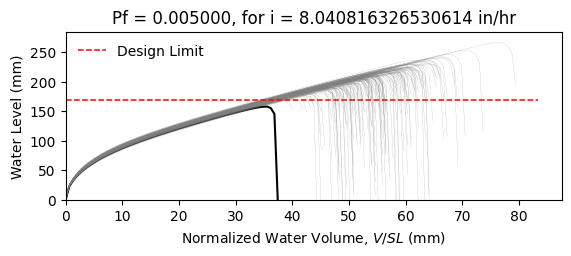

Source data for this figure (header and first rows):
W8X18, L = 360.0 in, slope = 0.020833333333333332 in/in, dead load = 6.944444444444444e-05 kip/in…
zwlim AISC Appendix 2, zwlim DAMP, zwlim Proposed for ASCE 7, zwlim Neglect Ponding, dhnom Denver, dhnom New York, dhnom New Orleans, dh Denver, dh New York, dh New Orleans, dmax
6.663, 5.007, 5.883, 8.96, 1.572, 1.572, 1.572, 3.223, 3.223, 3.223, 8.47, Safe, 
6.663, 5.007, 5.883, 8.96, 1.572, 1.572, 1.572, 3.223, 3.223, 3.223, 7.725, Safe, 
6.663, 5.007, 5.883, 8.96, 1.572, 1.572, 1.572, 3.223, 3.223, 3.223, 7.663, Safe, 
6.663, 5.007, 5.883, 8.96, 1.572, 1.572, 1.572, 3.223, 3.223, 3.223, 8.845, Safe, 
6.663, 5.007, 5.883, 8.96, 1.572, 1.572, 1.572, 3.223, 3.223, 3.223, 7.112, Safe, 
6.663, 5.007, 5.883, 8.96, 1.572, 1.572, 1.572, 3.223, 3.223, 3.223, 10.49, Safe, 
6.663, 5.007, 5.883, 8.96, 1.572, 1.572, 1.572, 3.223, 3.223, 3.223, 8.115, Safe, 
6.663, 5.007, 5.883, 8.96, 1.572, 1.572, 1.572, 3.223, 3.223, 3.223, 7.431, Safe, 
6.663, 5.007, 5.883, 8.96, 1.572, 1.572, 1.572, 3.223, 3.223, 3.223, 8.471, Safe, 
6.663, 5.007, 5.883, 8.96, 1.572, 1.572, 1.572, 3.223, 3.223, 3.223, 7.979, Safe, 
6.663, 5.007, 5.883, 8.96, 1.572, 1.572, 1.572, 3.223, 3.223, 3.223, 6.914, Safe, 
6.663, 5.007, 5.883, 8.96, 1.572, 1.572, 1.572, 3.223, 3.223, 3.223, 6.881, Safe, 
6.663, 5.007, 5.883, 8.96, 1.572, 1.572, 1.572, 3.223, 3.223, 3.223, 8.783, Safe, 
6.663, 5.007, 5.883, 8.96, 1.572, 1.572, 1.572, 3.223, 3.223, 3.223, 7.599, Safe, 
6.663, 5.007, 5.883, 8.96, 1.572, 1.572, 1.572, 3.223, 3.223, 3.223, 8.609, Safe, 
6.663, 5.007, 5.883, 8.96, 1.572, 1.572, 1.572, 3.223, 3.223, 3.223, 7.967, Safe, 
6.663, 5.007, 5.883, 8.96, 1.572, 1.572, 1.572, 3.223, 3.223, 3.223, 8.218, Safe, 
6.663, 5.007, 5.883, 8.96, 1.572, 1.572, 1.572, 3.223, 3.223, 3.223, 9.036, Safe, 
6.663, 5.007, 5.883, 8.96, 1.572, 1.572, 1.572, 3.223, 3.223, 3.223, 7.489, Safe, 
6.663, 5.007, 5.883, 8.96, 1.572, 1.572, 1.572, 3.223, 3.223, 3.223, 7.954, Safe, 
6.663, 5.007, 5.883, 8.96, 1.572, 1.572, 1.572, 3.223, 3.223, 3.223, 7.333, Safe, 
6.663, 5.007, 5.883, 8.96, 1.572, 1.572, 1.572, 3.223, 3.223, 3.223, 8.618, Safe, 
6.663, 5.007, 5.883, 8.96, 1.572, 1.572, 1.572, 3.223, 3.223, 3.223, 8.5, Safe, 
6.663, 5.007, 5.883, 8.96, 1.572, 1.572, 1.572, 3.223, 3.223, 3.223, 8.057, Safe, 
6.663, 5.007, 5.883, 8.96, 1.572, 1.572, 1.572, 3.223, 3.223, 3.223, 7.94, Safe, 
6.663, 5.007, 5.883, 8.96, 1.572, 1.572, 1.572, 3.223, 3.223, 3.223, 7.016, Safe, 
6.663, 5.007, 5.883, 8.96, 1.572, 1.572, 1.572, 3.223, 3.223, 3.223, 8.592, Safe, 
6.663, 5.007, 5.883, 8.96, 1.572, 1.572, 1.572, 3.223, 3.223, 3.223, 8.021, Safe, 
6.663, 5.007, 5.883, 8.96, 1.572, 1.572, 1.572, 3.223, 3.223, 3.223, 7.54, Safe, 
6.663, 5.007, 5.883, 8.96, 1.572, 1.572, 1.572, 3.223, 3.223, 3.223, 8.978, Safe, 
6.663, 5.007, 5.883, 8.96, 1.572, 1.572, 1.572, 3.223, 3.223, 3.223, 8.521, Safe, 
6.663, 5.007, 5.883, 8.96, 1.572, 1.572, 1.572, 3.223, 3.223, 3.223, 8.342, Safe, 
6.663, 5.007, 5.883, 8.96, 1.572, 1.572, 1.572, 3.223, 3.223, 3.223, 7.733, Safe, 
6.663, 5.007, 5.883, 8.96, 1.572, 1.572, 1.572, 3.223, 3.223, 3.223, 8.995, Safe, 
6.663, 5.007, 5.883, 8.96, 1.572, 1.572, 1.572, 3.223, 3.223, 3.223, 8.539, Safe, 
6.663, 5.007, 5.883, 8.96, 1.572, 1.572, 1.572, 3.223, 3.223, 3.223, 7.497, Safe, 
6.663, 5.007, 5.883, 8.96, 1.572, 1.572, 1.572, 3.223, 3.223, 3.223, 8.201, Safe, 
6.663, 5.007, 5.883, 8.96, 1.572, 1.572, 1.572, 3.223, 3.223, 3.223, 8.508, Safe, 
6.663, 5.007, 5.883, 8.96, 1.572, 1.572, 1.572, 3.223, 3.223, 3.223, 8.856, Safe, 
6.663, 5.007, 5.883, 8.96, 1.572, 1.572, 1.572, 3.223, 3.223, 3.223, 7.019, Safe, 
6.663, 5.007, 5.883, 8.96, 1.572, 1.572, 1.572, 3.223, 3.223, 3.223, 9.302, Safe, 
6.663, 5.007, 5.883, 8.96, 1.572, 1.572, 1.572, 3.223, 3.223, 3.223, 7.876, Safe, 
6.663, 5.007, 5.883, 8.96, 1.572, 1.572, 1.572, 3.223, 3.223, 3.223, 7.948, Safe, 
6.663, 5.007, 5.883, 8.96, 1.572, 1.572, 1.572, 3.223, 3.223, 3.223, 8.105, Safe, 
6.663, 5.007, 5.883, 8.96, 1.572, 1.572, 1.572, 3.223, 3.223, 3.223, 8.715, Safe, 
6.663, 5.007, 5.883, 8.96, 1.572, 1.572, 1.572, 3.223, 3.223, 3.223, 7.244, Safe, 
6.663, 5.007, 5.883, 8.96, 1.572, 1.572, 1.572, 3.223, 3.223, 3.223, 8.161, Safe, 
6.663, 5.007, 5.883, 8.96, 1.572, 1.572, 1.572, 3.223, 3.223, 3.223, 7.5, Safe, 
6.663, 5.007, 5.883, 8.96, 1.572, 1.572, 1.572, 3.223, 3.223, 3.223, 8.168, Safe, 
6.663, 5.007, 5.883, 8.96, 1.572, 1.572, 1.572, 3.223, 3.223, 3.223, 7.457, Safe, 
6.663, 5.007, 5.883, 8.96, 1.572, 1.572, 1.572, 3.223, 3.223, 3.223, 8.546, Safe, 
6.663, 5.007, 5.883, 8.96, 1.572, 1.572, 1.572, 3.223, 3.223, 3.223, 6.699, Safe, 
6.663, 5.007, 5.883, 8.96, 1.572, 1.572, 1.572, 3.223, 3.223, 3.223, 8.266, Safe, 
6.663, 5.007, 5.883, 8.96, 1.572, 1.572, 1.572, 3.223, 3.223, 3.223, 7.687, Safe, 
6.663, 5.007, 5.883, 8.96, 1.572, 1.572, 1.572, 3.223, 3.223, 3.223, 9.222, Safe, 
6.663, 5.007, 5.883, 8.96, 1.572, 1.572, 1.572, 3.223, 3.223, 3.223, 7.377, Safe, 
6.663, 5.007, 5.883, 8.96, 1.572, 1.572, 1.572, 3.223, 3.223, 3.223, 7.946, Safe, 
6.663, 5.007, 5.883, 8.96, 1.572, 1.572, 1.572, 3.223, 3.223, 3.223, 7.464, Safe, 
6.663, 5.007, 5.883, 8.96, 1.572, 1.572, 1.572, 3.223, 3.223, 3.223, 7.161, Safe, 
... 142 more rows
